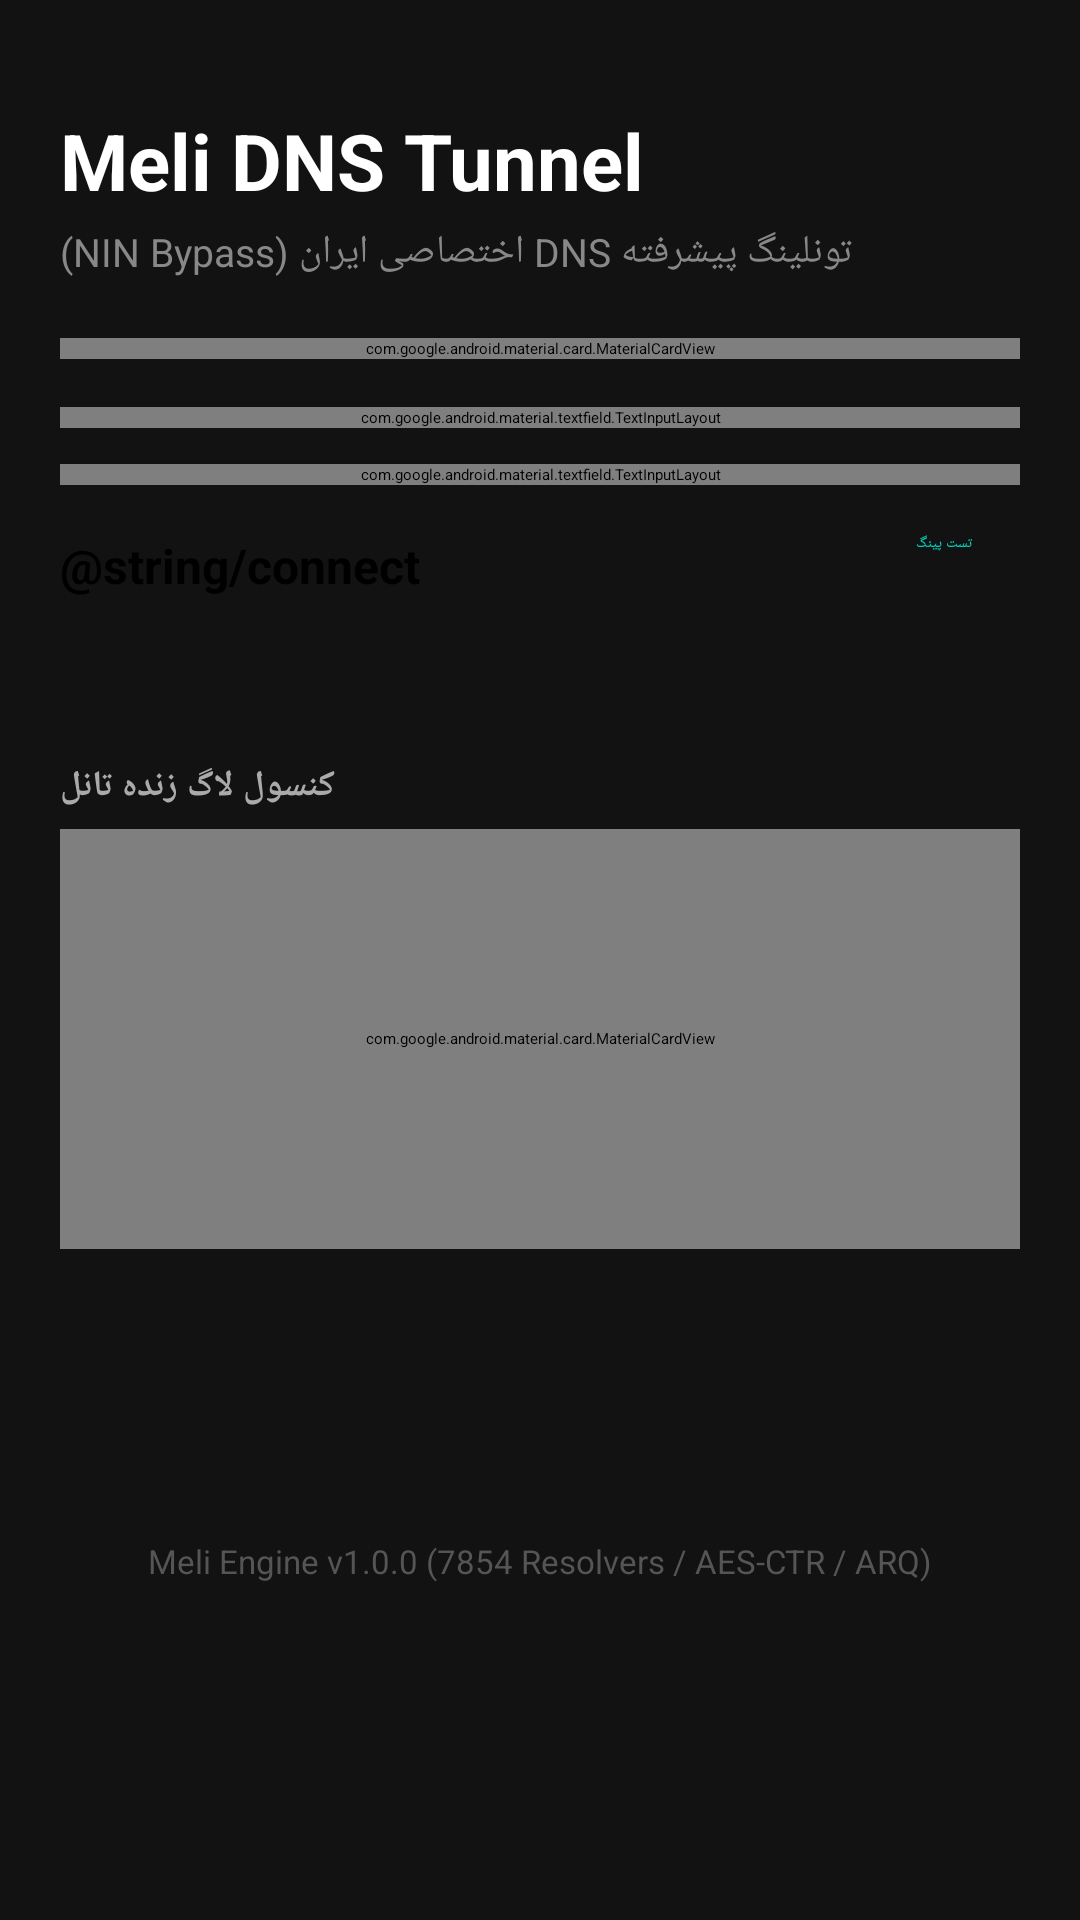

Produce the Android XML layout that renders to this screen, including the resource entries it uses.
<!-- AndroidManifest.xml: activity theme Theme.SlipNet -->
<!-- res/layout/activity_main.xml -->
<?xml version="1.0" encoding="utf-8"?>
<ScrollView xmlns:android="http://schemas.android.com/apk/res/android"
    xmlns:app="http://schemas.android.com/apk/res-auto"
    xmlns:tools="http://schemas.android.com/tools"
    android:layout_width="match_parent"
    android:layout_height="match_parent"
    android:fillViewport="true"
    android:background="#121212">

    <androidx.constraintlayout.widget.ConstraintLayout
        android:layout_width="match_parent"
        android:layout_height="wrap_content"
        android:padding="20dp"
        tools:context=".MainActivity">

        
        <TextView
            android:id="@+id/titleTextView"
            android:layout_width="wrap_content"
            android:layout_height="wrap_content"
            android:layout_marginTop="16dp"
            android:text="Meli DNS Tunnel"
            android:textColor="#FFFFFF"
            android:textSize="26sp"
            android:textStyle="bold"
            app:layout_constraintStart_toStartOf="parent"
            app:layout_constraintTop_toTopOf="parent" />

        <TextView
            android:id="@+id/subtitleTextView"
            android:layout_width="wrap_content"
            android:layout_height="wrap_content"
            android:layout_marginTop="4dp"
            android:text="تونلینگ پیشرفته DNS اختصاصی ایران (NIN Bypass)"
            android:textColor="#888888"
            android:textSize="13sp"
            app:layout_constraintStart_toStartOf="parent"
            app:layout_constraintTop_toBottomOf="@id/titleTextView" />

        
        <com.google.android.material.card.MaterialCardView
            android:id="@+id/statusCard"
            android:layout_width="match_parent"
            android:layout_height="wrap_content"
            android:layout_marginTop="20dp"
            app:cardBackgroundColor="#1E1E1E"
            app:cardCornerRadius="16dp"
            app:cardElevation="2dp"
            app:layout_constraintTop_toBottomOf="@id/subtitleTextView">

            <LinearLayout
                android:layout_width="match_parent"
                android:layout_height="wrap_content"
                android:orientation="vertical"
                android:padding="16dp">

                <LinearLayout
                    android:layout_width="match_parent"
                    android:layout_height="wrap_content"
                    android:gravity="center_vertical"
                    android:orientation="horizontal">

                    <View
                        android:id="@+id/statusIndicator"
                        android:layout_width="12dp"
                        android:layout_height="12dp"
                        android:background="@drawable/ic_launcher_foreground"
                        android:backgroundTint="#F44336" />

                    <TextView
                        android:id="@+id/statusTextView"
                        android:layout_width="0dp"
                        android:layout_height="wrap_content"
                        android:layout_marginStart="10dp"
                        android:layout_weight="1"
                        android:text="@string/disconnected"
                        android:textColor="#FFFFFF"
                        android:textSize="18sp"
                        android:textStyle="bold" />

                    <TextView
                        android:id="@+id/pingTextView"
                        android:layout_width="wrap_content"
                        android:layout_height="wrap_content"
                        android:text="-- ms"
                        android:textColor="#03DAC5"
                        android:textSize="14sp"
                        android:textStyle="bold" />
                </LinearLayout>

                <LinearLayout
                    android:layout_width="match_parent"
                    android:layout_height="wrap_content"
                    android:layout_marginTop="12dp"
                    android:orientation="horizontal">

                    <TextView
                        android:id="@+id/txRxTextView"
                        android:layout_width="0dp"
                        android:layout_height="wrap_content"
                        android:layout_weight="1"
                        android:text="ارسال: 0 KB | دریافت: 0 KB"
                        android:textColor="#888888"
                        android:textSize="12sp" />

                    <TextView
                        android:id="@+id/cipherTextView"
                        android:layout_width="wrap_content"
                        android:layout_height="wrap_content"
                        android:text="AES-CTR / Deflate"
                        android:textColor="#BB86FC"
                        android:textSize="11sp" />
                </LinearLayout>
            </LinearLayout>
        </com.google.android.material.card.MaterialCardView>

        
        <com.google.android.material.textfield.TextInputLayout
            android:id="@+id/serverInputLayout"
            style="@style/Widget.MaterialComponents.TextInputLayout.OutlinedBox"
            android:layout_width="match_parent"
            android:layout_height="wrap_content"
            android:layout_marginTop="16dp"
            android:hint="@string/server_address"
            app:hintTextColor="#BB86FC"
            app:layout_constraintTop_toBottomOf="@id/statusCard">

            <com.google.android.material.textfield.TextInputEditText
                android:id="@+id/serverEditText"
                android:layout_width="match_parent"
                android:layout_height="wrap_content"
                android:inputType="textUri"
                android:maxLines="1"
                android:textColor="#FFFFFF" />
        </com.google.android.material.textfield.TextInputLayout>

        <com.google.android.material.textfield.TextInputLayout
            android:id="@+id/domainInputLayout"
            style="@style/Widget.MaterialComponents.TextInputLayout.OutlinedBox"
            android:layout_width="match_parent"
            android:layout_height="wrap_content"
            android:layout_marginTop="12dp"
            android:hint="@string/domain"
            app:hintTextColor="#BB86FC"
            app:layout_constraintTop_toBottomOf="@id/serverInputLayout">

            <com.google.android.material.textfield.TextInputEditText
                android:id="@+id/domainEditText"
                android:layout_width="match_parent"
                android:layout_height="wrap_content"
                android:inputType="textUri"
                android:maxLines="1"
                android:textColor="#FFFFFF" />
        </com.google.android.material.textfield.TextInputLayout>

        
        <LinearLayout
            android:id="@+id/controlsLayout"
            android:layout_width="match_parent"
            android:layout_height="wrap_content"
            android:layout_marginTop="16dp"
            android:gravity="center"
            android:orientation="horizontal"
            app:layout_constraintTop_toBottomOf="@id/domainInputLayout">

            <Button
                android:id="@+id/connectButton"
                android:layout_width="0dp"
                android:layout_height="56dp"
                android:layout_weight="1"
                android:backgroundTint="#6200EE"
                android:text="@string/connect"
                android:textSize="16sp"
                android:textStyle="bold"
                app:cornerRadius="12dp" />

            <Button
                android:id="@+id/testPingButton"
                style="@style/Widget.MaterialComponents.Button.OutlinedButton"
                android:layout_width="wrap_content"
                android:layout_height="56dp"
                android:layout_marginStart="12dp"
                android:text="تست پینگ"
                android:textColor="#03DAC5"
                app:cornerRadius="12dp"
                app:strokeColor="#03DAC5" />
        </LinearLayout>

        
        <TextView
            android:id="@+id/logLabelTextView"
            android:layout_width="wrap_content"
            android:layout_height="wrap_content"
            android:layout_marginTop="20dp"
            android:text="کنسول لاگ زنده تانل"
            android:textColor="#AAAAAA"
            android:textSize="12sp"
            android:textStyle="bold"
            app:layout_constraintStart_toStartOf="parent"
            app:layout_constraintTop_toBottomOf="@id/controlsLayout" />

        <com.google.android.material.card.MaterialCardView
            android:id="@+id/logCard"
            android:layout_width="match_parent"
            android:layout_height="140dp"
            android:layout_marginTop="6dp"
            app:cardBackgroundColor="#0A0A0A"
            app:cardCornerRadius="8dp"
            app:strokeColor="#333333"
            app:strokeWidth="1dp"
            app:layout_constraintTop_toBottomOf="@id/logLabelTextView">

            <ScrollView
                android:id="@+id/logScrollView"
                android:layout_width="match_parent"
                android:layout_height="match_parent"
                android:fillViewport="true"
                android:padding="8dp">

                <TextView
                    android:id="@+id/logTextView"
                    android:layout_width="match_parent"
                    android:layout_height="wrap_content"
                    android:fontFamily="monospace"
                    android:text="[Meli Tunnel Engine ready...]"
                    android:textColor="#00FF66"
                    android:textSize="11sp" />
            </ScrollView>
        </com.google.android.material.card.MaterialCardView>

        <TextView
            android:id="@+id/versionTextView"
            android:layout_width="wrap_content"
            android:layout_height="wrap_content"
            android:layout_marginTop="16dp"
            android:layout_marginBottom="12dp"
            android:text="Meli Engine v1.0.0 (7854 Resolvers / AES-CTR / ARQ)"
            android:textColor="#555555"
            android:textSize="11sp"
            app:layout_constraintBottom_toBottomOf="parent"
            app:layout_constraintEnd_toEndOf="parent"
            app:layout_constraintStart_toStartOf="parent"
            app:layout_constraintTop_toBottomOf="@id/logCard" />

    </androidx.constraintlayout.widget.ConstraintLayout>
</ScrollView>
<!-- resources referenced by this layout -->
<resources>
  <!-- drawable ic_launcher_foreground (drawable) -->
  <vector xmlns:android="http://schemas.android.com/apk/res/android"
      android:width="108dp"
      android:height="108dp"
      android:viewportWidth="108"
      android:viewportHeight="108">
      <path
          android:fillColor="#FFFFFFFF"
          android:pathData="M54,20L31,30v15c0,13.88 9.6,26.85 23,30 12.9,-3.15 22.5,-16.12 22.5,-30V30L54,20zm0,27.48h17.5c-1.33,10.3 -8.2,19.48 -17.5,22.35V47.48H36.5v-14.2l17.5,-7.78v22z"/>
  </vector>
</resources>
